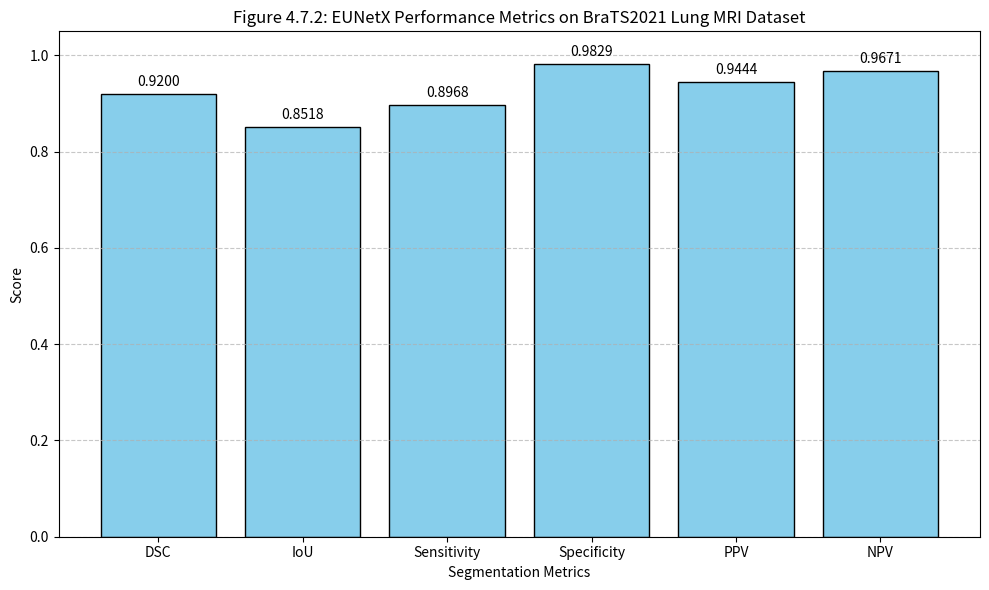

Python code for this plot: (Note: this script raises an exception after producing the figure.)
import matplotlib.pyplot as plt

# Metric names and their corresponding values
metrics = [
    "DSC", "IoU", "Sensitivity", "Specificity", "PPV", "NPV"
]
values = [
    0.9200, 0.8518, 0.8968, 0.9829, 0.9444, 0.9671
]

# Plotting
plt.figure(figsize=(10, 6))
bars = plt.bar(metrics, values, color='skyblue', edgecolor='black')
plt.ylim(0, 1.05)
plt.title("Figure 4.7.2: EUNetX Performance Metrics on BraTS2021 Lung MRI Dataset")
plt.xlabel("Segmentation Metrics")
plt.ylabel("Score")
plt.grid(axis='y', linestyle='--', alpha=0.7)

# Annotate bars with exact values
for bar, value in zip(bars, values):
    plt.text(bar.get_x() + bar.get_width()/2, bar.get_height() + 0.01, f"{value:.4f}",
             ha='center', va='bottom', fontsize=10)

# Save and show
plt.tight_layout()
plt.savefig("results/EUNetX_brats2021_metrics_chart.png")
plt.show()
